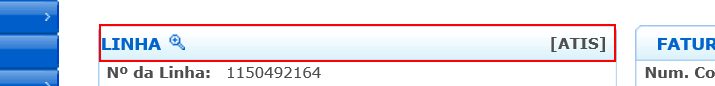
Workflow: Cenario_8

Step 1 [try]: find the table cell at http://vivo360.vivo.com.br/vivo360/pages/crux/lojas/portal.html

Step 2: click on the image at http://vivo360.vivo.com.br/vivo360/pages/crux/lojas/portal.html (no picture)

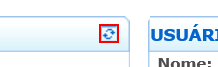
Step 3: click on the image at http://vivo360.vivo.com.br/vivo360/pages/crux/lojas/portal.html

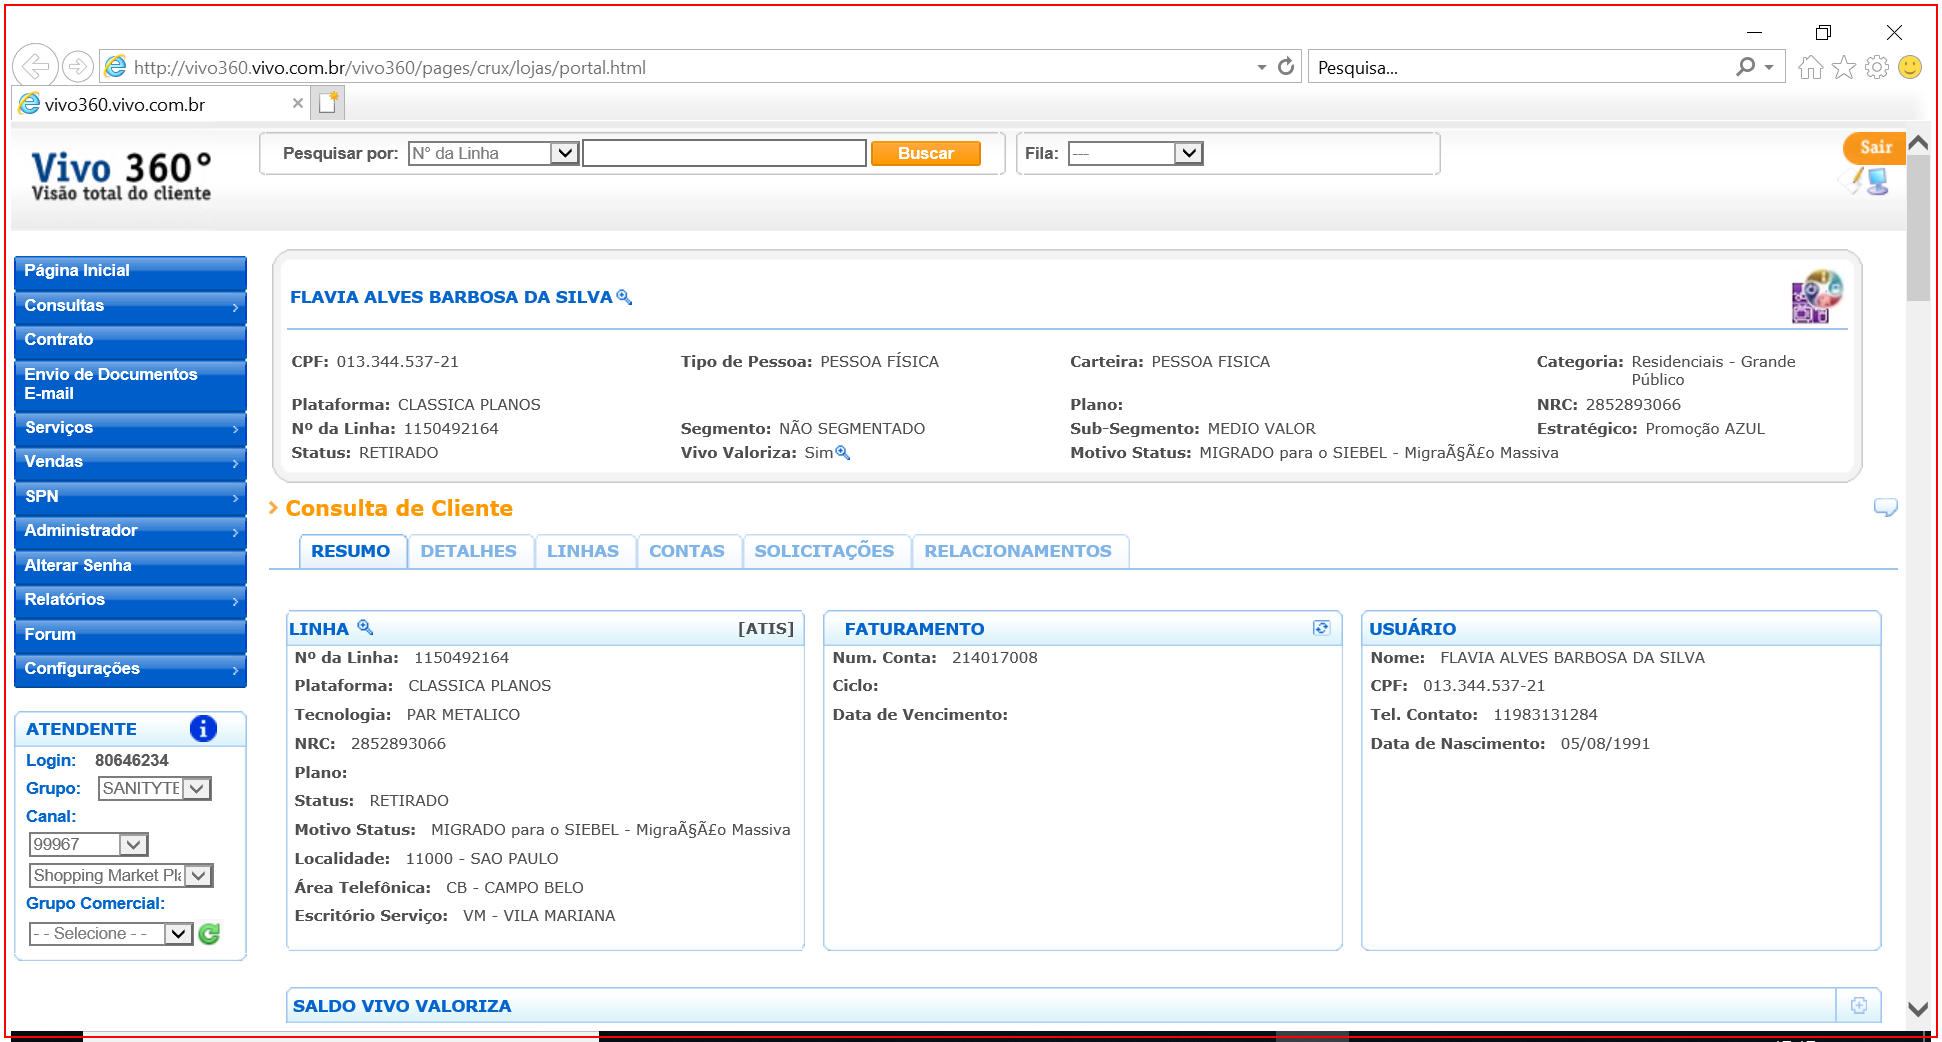
Step 4 [then]: screenshot-of of the element in window 'http://vivo360.vivo.com.br/vivo360/pages/crux/lojas/portal.html *' (iexplore.exe) (repeated 2 times)

Step 6 [try]: click on the element 'Consulta' in window 'NFO Vivo 360º - Call Center' (no picture)

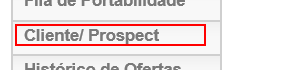
Step 7: click on the element 'Cliente/ Prospect' in window 'NFO Vivo 360º - Call Center'

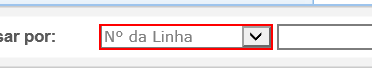
Step 8: select "CPF" in the drop-down in window 'NFO Vivo 360º - Call Center'

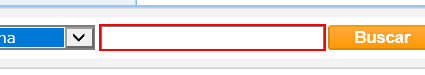
Step 9: Set Text 'INPUT  _mask_1' on the text box in window 'NFO Vivo 360º - Call Center'

Step 10: click on the button in window 'NFO Vivo 360º - Call Center' (no picture)

Step 11: screenshot-of of the html in window 'NFO Vivo 360º - Call Center' (no picture)

Step 12: click on the table cell in window 'NFO Vivo 360º - Call Center' (no picture)

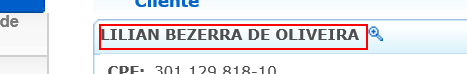
Step 13: get-text from the table cell in window 'NFO Vivo 360º - Call Center'